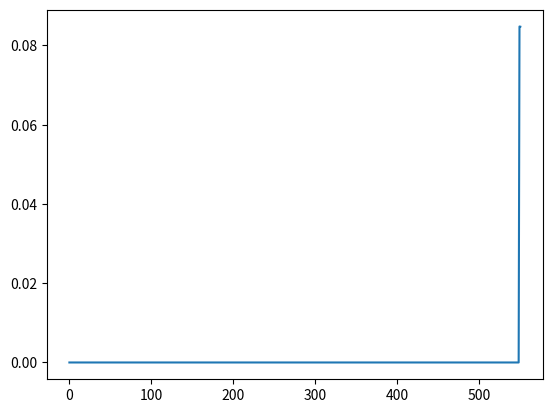
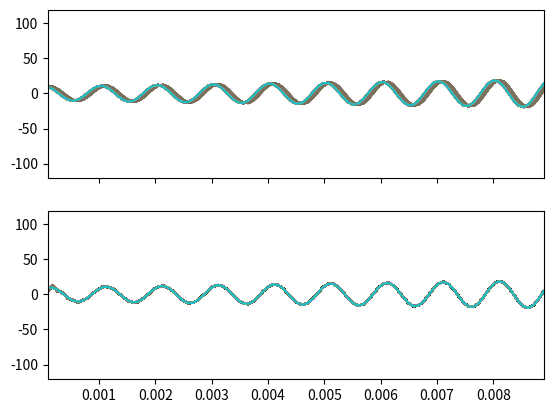
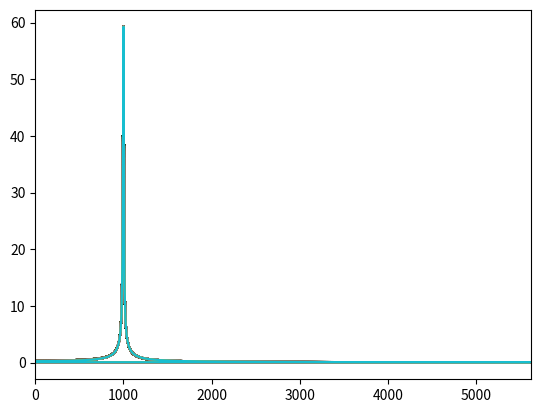
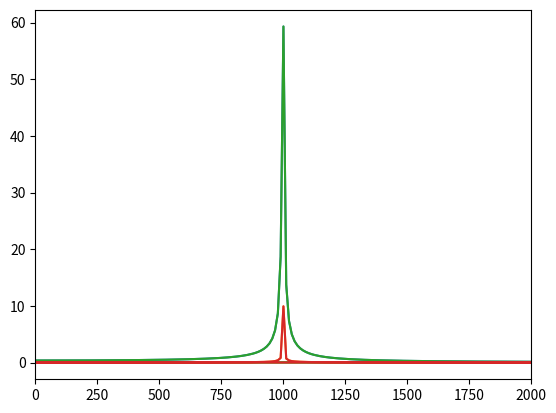

These charts were generated, in order, by the following Python code: (Note: this script raises an exception after producing the figures.)

# %%
import numpy as np
import matplotlib.pyplot as plt
import pandas as pd

#%%

revolution_frequency = 11245.5  # Hz
observation_points_per_turn = 550
desired_frequency = 1000.0 

# Calculate the time for one complete turn
turn_duration = 1 / revolution_frequency

num_turns = 1000

# Time
t = np.linspace(0, turn_duration*num_turns, observation_points_per_turn*num_turns, endpoint=False)

# BPMs
bpms = np.arange(1, observation_points_per_turn+1)

# BPM names
bpms_names = [f"bpm_{i}" for i in bpms.tolist()]

# Repeat for all turns
bpms_names = np.tile(bpms_names, num_turns)
print(bpms_names)

# Turns
turns = np.repeat(np.arange(num_turns), observation_points_per_turn)

# Phase
phase = np.pi/4.

signal = 10.0*np.sin(2 * np.pi * desired_frequency * t + phase)

new_phase = np.pi/2.
new_frequency = 1000.0
new_signal_noise = 0.1*np.sin(2 * np.pi * new_frequency * t + new_phase)
signal_broken = signal.copy()
bpm_broken = 550

for i in range(len(t)):
    if i%550 == 0 and not i==0:
        signal_broken[i+bpm_broken:] += new_signal_noise[i:-bpm_broken]

'''
print(len(signal_broken), len(signal))
for i in range(len(t)):
    if i%len(bpms) == 0 and i!=0:
        print(i + bpm_broken)
        
        signal_broken[i + bpm_broken:] += new_signal_noise[i:-bpm_broken]
'''
#plt.plot(signal_broken[0:550])
#plt.plot(signal[0:550])
plt.plot(signal_broken[551:551*2] - signal[551:551*2])
print(len(signal_broken), len(signal))



#%%
# Create a dictionary to store the data
data_dict = {'Turn': turns, 'BPM': bpms_names, 'Time': t,  'Signal': signal, 'Signal_broken': signal_broken}
#data_dict['Signal']

# Create a pandas DataFrame from the dictionary
df = pd.DataFrame(data_dict)

# Identify the indices where BPM 549 occurs in the DataFrame
bpm_550_indices = df[df['BPM'] == 'bpm_550'].index

# Pivot the DataFrame to have columns as the unique 550 observation points and rows as the data of each observation at each turn
df_time = df.pivot(index='Turn', columns='BPM', values='Time')

#noise = 4* np.sin(2 * np.pi * desired_frequency *  df_time[f'bpm_{bpms[-1]}'].values + phase_noise)
#df.loc[indices, 'Signal'] += noise

# Pivot the DataFrame to have columns as the unique 550 observation points and rows as the data of each observation at each turn
df_bpm_turn = df.pivot(index='Turn', columns='BPM', values='Signal')
df_bpm_turn_broken = df.pivot(index='Turn', columns='BPM', values='Signal_broken')

df_bpm_turn = df_bpm_turn.reindex(sorted(df_bpm_turn.columns, key=lambda x: int(x.split("_")[1])), axis=1)
df_bpm_turn_broken = df_bpm_turn_broken.reindex(sorted(df_bpm_turn_broken.columns, key=lambda x: int(x.split("_")[1])), axis=1)
print(df)
print(df_bpm_turn)
df_time = df_time.reindex(sorted(df_bpm_turn.columns, key=lambda x: int(x.split("_")[1])), axis=1)

print(df_time)

#signal = 10.0*np.sin(2 * np.pi * desired_frequency * t + phase)

# %%
fig,ax = plt.subplots(nrows=2, sharex=True)
fig2, ax2 = plt.subplots()
df_corrected = pd.DataFrame()

for bpm in bpms:
    #plt.plot(df_time[f"bpm_{bpm}"], df_bpm_turn[f"bpm_{bpm}"], label=f"BPM {bpm}")
    plt.sca(ax[0])
    plt.plot(df_time[f"bpm_1"], df_bpm_turn_broken[f"bpm_{bpm}"], label=f"BPM {bpm}")

    
    plt.sca(ax2)
    #current_fourier = np.fft.fft(df_bpm_turn[f"bpm_{bpm}"].values)
    current_fourier = np.fft.fft(df_bpm_turn_broken[f"bpm_{bpm}"].values)
    current_fourier = current_fourier/len(current_fourier) *2.
    #freqs = np.linspace(0, revolution_frequency, len(current_fourier)-1)
    freqs = np.fft.fftfreq(len(current_fourier), 1 / revolution_frequency)
    plt.xlim(0, 0.5*revolution_frequency)
    plt.plot(freqs, abs(current_fourier))
    Dt = df_time[f"bpm_{bpm}"].loc[0]
    corrected_fourier = current_fourier*np.exp(-1j*2.0*np.pi*freqs*Dt)
    corrected_signal = np.fft.ifft(corrected_fourier)
    corrected_signal = corrected_signal*len(corrected_signal)/2.
    plt.sca(ax[1])
    plt.plot(df_time[f"bpm_1"], corrected_signal, label=f"BPM {bpm}")
    #print(len(corrected_signal))
    df_corrected[f'corrected_signal_bpm_{bpm}'] = corrected_signal
    df_corrected[f'time{bpm}'] = df_time[f"bpm_1"]
    
    
plt.sca(ax[0])
plt.xlim(turn_duration*1,turn_duration*100)
# %%
from scipy.optimize import least_squares
import numpy as np
import scipy
fig, ax = plt.subplots()
# Define the error function for the system of equations without phase break!!
def error_function(params, t, *signals):
    A, f, phase = params
    model_signals = A * np.sin(2 * np.pi * f * t + phase)
    #print(np.mean([signal - model_signals for signal in signals], axis = 1).shape)
    return np.concatenate([signal - model_signals for signal in signals])
    #return np.mean([signal - model_signals for signal in signals], axis = 1)

# df_corrected is my DataFrame containing the signals and time data
signals =  [df_corrected[f'corrected_signal_bpm_{i}'].values for i in range(1, len(bpms) + 1)] 
print(np.array(signals).shape)

# Apply function use u=insead of the list
#df_corrected.apply(lambda x: print(x), axis = 0)
#df_corrected.drop(columns = ['time'])

fft_result = scipy.fft.fft(df_corrected['corrected_signal_bpm_1'].values)
fft_result = fft_result/len(fft_result)*2.
t = df_corrected['time1'].values  # Assuming a common time column for all signals
idx = np.argmax(abs(fft_result))
guess_amplitude = abs(fft_result)[idx]
guess_frequency = freqs[idx]
guess_phase = np.angle(fft_result[idx])

initial_guess =  [guess_amplitude, guess_frequency, guess_phase]  # In
print(initial_guess)

# Perform the optimization
result = least_squares(error_function, initial_guess, args=(t, *signals))                # Pass the signals that we 

# Extract the optimized parameters
A_opt, f_opt, phase_opt = result.x
print(result)

print(f"A = {A_opt}, f = {f_opt}, phase = {np.array(abs(np.array(phase_opt)))%np.pi}")
plt.plot(freqs, abs(fft_result))

plt.xlim(0,2000)
old_fft = abs(np.fft.fft(df_bpm_turn[f"bpm_1"].values))
old_fft = old_fft/len(old_fft)*2.
plt.plot(freqs, old_fft)# %%

# %%
# DSn in the last bpm


from scipy.optimize import least_squares
import numpy as np
import scipy
# Define the error function for the system of equations without phase break!!
#result_new = []
#result_new_all = []

def error_function_last(params, t_df, signals):
    A, f, phase, DSn = params
    for counter in range(len(signals)):
        model_signals = A * np.sin(2 * np.pi * f * t_df[counter] + phase)
        if counter == len(signals) - 1:
            result = signals[counter] - DSn - model_signals
        #elif i == len(signals) - 2:
        #    result = signals[i] -  DSn2 - model_signals
        else:
            result = signals[counter] - model_signals
    
        result_new = np.concatenate([result])
    #print(np.mean([signal - model_signals for signal in signals], axis = 1).shape)
    return result_new #np.concatenate([signal - model_signals for signal in signals])
    #return np.mean([signal - model_signals for signal in signals], axis = 1)


def error_function_all(params, t_df, signals, *mydsn):
    A, f, phase, *mydsn = params
    #A, f, phase, DSn, DSn2 = params
    #for counter in range(len(signals)):
    for counter in range(len(mydsn)):
        print(counter)
        model_signals = A * np.sin(2 * np.pi * f * t_df[counter] + phase)
        #if counter == len(signals) - 1:
        #    result = signals[counter] - DSn - DSn2 - model_signals
        #elif i == len(signals) - 2:
        #    result = signals[counter] -  DSn2 - model_signals
        #else:
            #result = signals[counter] - model_signals
        result = signals[counter] - mydsn[counter]- model_signals
    
        result_new_all = np.concatenate([result])
    #print(np.mean([signal - model_signals for signal in signals], axis = 1).shape)
    return result_new_all #np.concatenate([signal - model_signals for signal in signals])
    #return np.mean([signal - model_signals for signal in signals], axis = 1)






# df_corrected is my DataFrame containing the signals and time data
#signals = list_bpm #[df_corrected[f'corrected_signal_bpm_{i}'].values for i in range(1, len(bpms) + 1)] 

# Apply function use u=insead of the list
#df_corrected.apply(lambda x: print(x), axis = 0)
#df_corrected.drop(columns = ['time'])

fft_result = scipy.fft.fft(df_bpm_turn_broken['bpm_1'].values)
fft_result = fft_result/len(fft_result)*2.
fft_result_first = scipy.fft.fft(df_bpm_turn[f"bpm_1"].values)
fft_result_first = fft_result_first/len(fft_result_first)*2.

idx = np.argmax(abs(fft_result))
guess_amplitude = abs(fft_result)[idx]
guess_frequency = freqs[idx]
guess_phase = np.angle(fft_result[idx])

mydsn = [0] * len(bpms)
initial_guess =  [guess_amplitude, guess_frequency, guess_phase, 0.01] # In
initial_guess_all =  [guess_amplitude, guess_frequency, guess_phase] + mydsn# In
#initial_guess_all =  [guess_amplitude, guess_frequency, guess_phase, 0.01, 0.01] # In
print(initial_guess)

# Perform the optimization
result = least_squares(error_function_last, initial_guess, args=(df_time.values, df_bpm_turn_broken.values))                # Pass the signals that we 
#result_all = least_squares(error_function_all, initial_guess_all, args=(df_time.values, df_bpm_turn_broken.values))                # Pass the signals that we 

# Extract the optimized parameters
#A_opt, f_opt, phase_opt, DSn_opt, DSn2_opt = result_all.x
A_opt, f_opt, phase_opt, DSn_opt = result.x
print(result)

#print(f"A = {A_opt}, f = {f_opt}, phase = {np.array(abs(np.array(phase_opt)))%np.pi}", 'DSn_opt', DSn_opt, 'DSn2_opt', DSn2_opt)
print(f"A = {A_opt}, f = {f_opt}, phase = {np.array(abs(np.array(phase_opt)))%np.pi}", 'DSn_opt', DSn_opt)
plt.plot(freqs, abs(fft_result))
plt.plot(freqs, abs(fft_result_first))


plt.xlim(0,2000)
#old_fft = abs(np.fft.fft(df_bpm_turn[f"bpm_1"].values))
#old_fft = old_fft/len(old_fft)*2.
#plt.plot(freqs, old_fft)
# %%


# UNTIL HERE WE DID IT LAST TIME


# %%
plt.figure()
plt.plot(result_all.x[3:])
plt.axvline(bpm_broken-4)
plt.xlim(0,100)
plt.ylabel('DSn value')
plt.xlabel('BPM number')
print(result_all.x[:3], result_all.x[2]%np.pi)
plt.show()

# %%
print(result)
# %%
# Vectorized version
from scipy.optimize import least_squares
import numpy as np
import scipy
# Define the error function for the system of equations without phase break!!
#result_new = []
#result_new_all = []

def error_function_last(params, t_df, signals):
    A, f, phase, *DSn = params
    for counter in range(len(signals)):
        model_signals = A * np.sin(2 * np.pi * f * t_df[counter] + phase)
        #print(len(signals[counter]), len(DSn), len(model_signals))
        if counter == len(signals) - 1:
            result = signals[counter] - DSn - model_signals
            
        #elif i == len(signals) - 2:
        #    result = signals[i] -  DSn2 - model_signals
        else:
            result = signals[counter] - model_signals
    
        result_new = np.concatenate([result])
    #print(np.mean([signal - model_signals for signal in signals], axis = 1).shape)
    return result_new #np.concatenate([signal - model_signals for signal in signals])
    #return np.mean([signal - model_signals for signal in signals], axis = 1)


def error_function_all(params, t_df, signals, *mydsn):
    A, f, phase, *mydsn = params
    #A, f, phase, DSn, DSn2 = params
    #for counter in range(len(signals)):
    for counter in range(len(mydsn)):
        print(counter)
        model_signals = A * np.sin(2 * np.pi * f * t_df[counter] + phase)
        #if counter == len(signals) - 1:
        #    result = signals[counter] - DSn - DSn2 - model_signals
        #elif i == len(signals) - 2:
        #    result = signals[counter] -  DSn2 - model_signals
        #else:
            #result = signals[counter] - model_signals
        result = signals[counter] - mydsn[counter]- model_signals
    
        result_new_all = np.concatenate([result])
    #print(np.mean([signal - model_signals for signal in signals], axis = 1).shape)
    return result_new_all #np.concatenate([signal - model_signals for signal in signals])
    #return np.mean([signal - model_signals for signal in signals], axis = 1)

# df_corrected is my DataFrame containing the signals and time data
#signals = list_bpm #[df_corrected[f'corrected_signal_bpm_{i}'].values for i in range(1, len(bpms) + 1)] 

# Apply function use u=insead of the list
#df_corrected.apply(lambda x: print(x), axis = 0)
#df_corrected.drop(columns = ['time'])

fft_result = scipy.fft.fft(df_bpm_turn_broken['bpm_1'].values)
fft_result = fft_result/len(fft_result)*2.
fft_result_first = scipy.fft.fft(df_bpm_turn[f"bpm_1"].values)
fft_result_first = fft_result_first/len(fft_result_first)*2.

idx = np.argmax(abs(fft_result))
guess_amplitude = abs(fft_result)[idx]
guess_frequency = freqs[idx]
guess_phase = np.angle(fft_result[idx])

DSn = [0] * len(bpms)
mydsn = [0] * len(bpms)
initial_guess =  [guess_amplitude, guess_frequency, guess_phase] + DSn # In
initial_guess_all =  [guess_amplitude, guess_frequency, guess_phase] + mydsn# In
#initial_guess_all =  [guess_amplitude, guess_frequency, guess_phase, 0.01, 0.01] # In
print(initial_guess)

# Perform the optimization
result = least_squares(error_function_last, initial_guess, args=(df_time.values, df_bpm_turn_broken.values))                # Pass the signals that we 
#result_all = least_squares(error_function_all, initial_guess_all, args=(df_time.values, df_bpm_turn_broken.values))                # Pass the signals that we 

# Extract the optimized parameters
#A_opt, f_opt, phase_opt, DSn_opt, DSn2_opt = result_all.x
A_opt, f_opt, phase_opt, DSn_opt = result.x
print(result)

#print(f"A = {A_opt}, f = {f_opt}, phase = {np.array(abs(np.array(phase_opt)))%np.pi}", 'DSn_opt', DSn_opt, 'DSn2_opt', DSn2_opt)
print(f"A = {A_opt}, f = {f_opt}, phase = {np.array(abs(np.array(phase_opt)))%np.pi}", 'DSn_opt', DSn_opt)
plt.plot(freqs, abs(fft_result))
plt.plot(freqs, abs(fft_result_first))
plt.xlim(0,2000)
# %%
